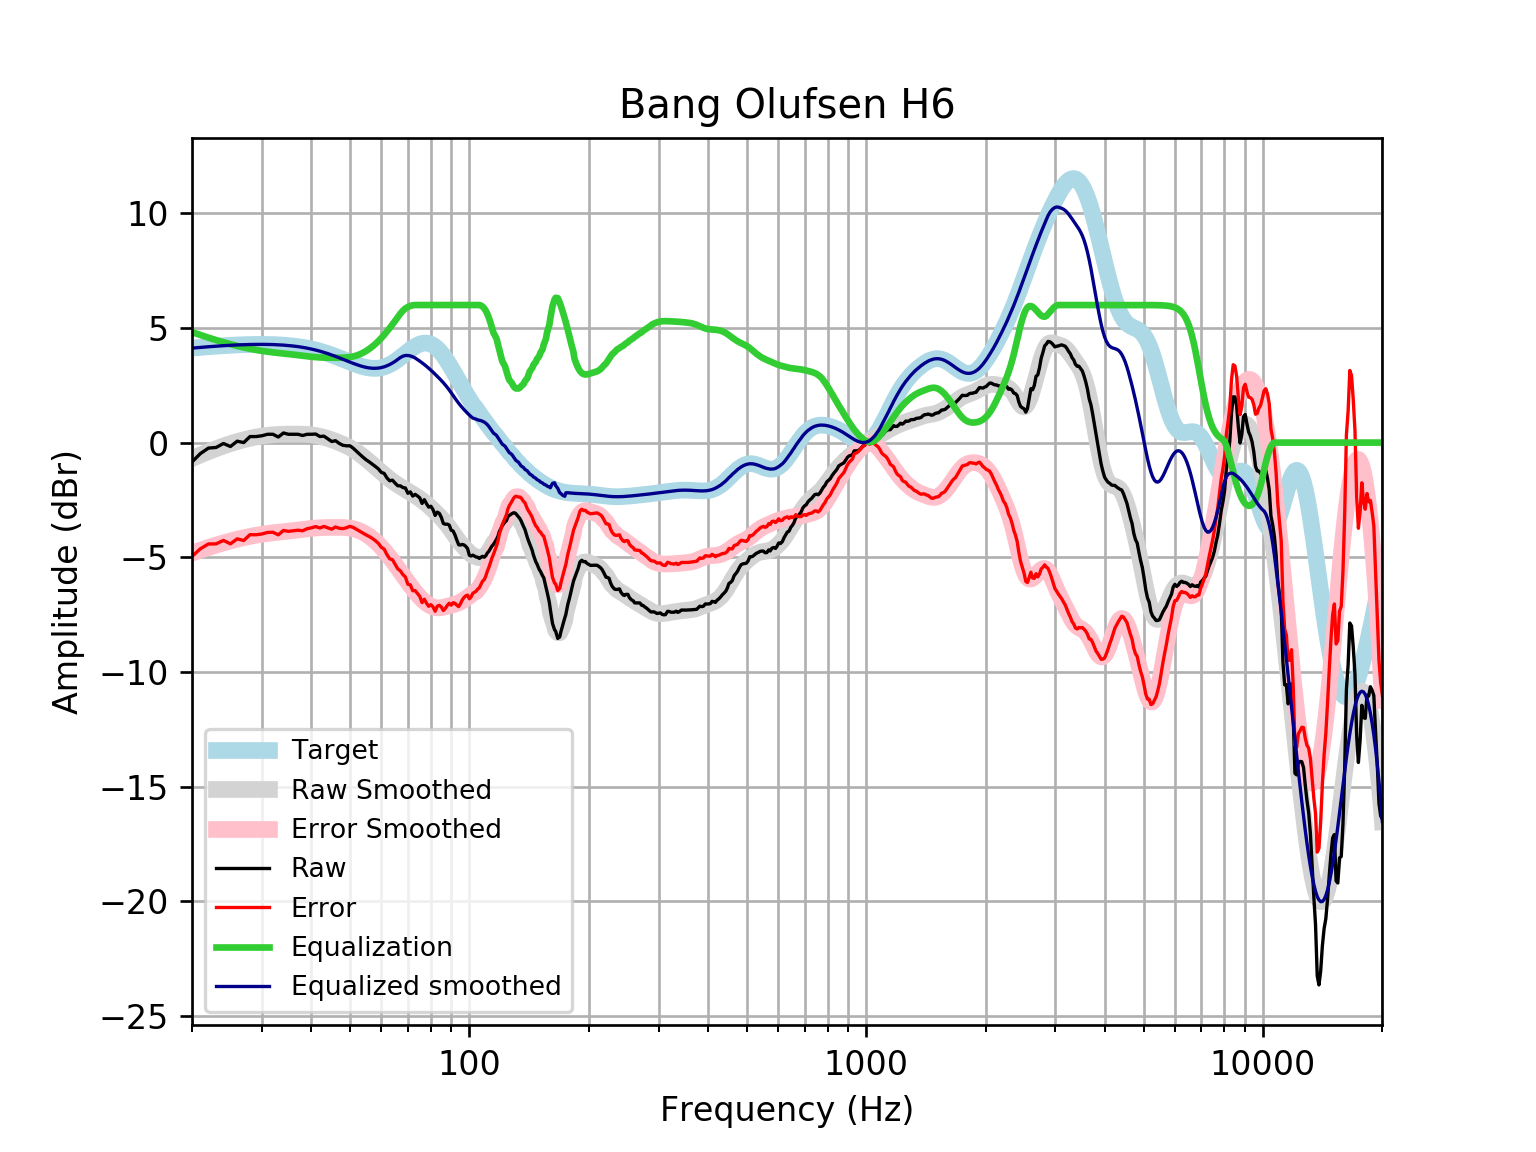

Data behind this chart, as committed beside it:
frequency, raw, error, smoothed, error_smoothed, equalization, equalized_raw, equalized_smoothed, target
20, -0.8439, -4.965, -0.6955, -4.816, 4.816, 3.972, 4.121, 4.121
21, -0.4782, -4.63, -0.5395, -4.692, 4.692, 4.214, 4.152, 4.152
22, -0.2404, -4.421, -0.3965, -4.577, 4.577, 4.337, 4.18, 4.18
23, -0.2131, -4.418, -0.2666, -4.472, 4.472, 4.259, 4.205, 4.205
24, -0.03929, -4.266, -0.1497, -4.376, 4.376, 4.337, 4.227, 4.227
25, -0.1711, -4.416, -0.04628, -4.291, 4.291, 4.12, 4.245, 4.245
26, 0.06128, -4.198, 0.04426, -4.215, 4.215, 4.276, 4.259, 4.259
27, 0.0009387, -4.27, 0.1222, -4.148, 4.148, 4.149, 4.271, 4.271
28, 0.2624, -4.016, 0.1881, -4.091, 4.091, 4.353, 4.279, 4.278
29, 0.2624, -4.02, 0.2422, -4.041, 4.041, 4.303, 4.283, 4.283
30, 0.2976, -3.986, 0.2851, -3.999, 3.999, 4.296, 4.284, 4.284
31, 0.363, -3.918, 0.3176, -3.964, 3.964, 4.327, 4.281, 4.281
32, 0.363, -3.912, 0.3407, -3.934, 3.934, 4.297, 4.275, 4.275
33, 0.2423, -4.023, 0.356, -3.909, 3.909, 4.151, 4.265, 4.265
34, 0.419, -3.832, 0.3655, -3.886, 3.886, 4.305, 4.251, 4.251
35, 0.363, -3.87, 0.3707, -3.862, 3.862, 4.226, 4.233, 4.233
36, 0.363, -3.848, 0.3727, -3.838, 3.838, 4.201, 4.211, 4.211
37, 0.363, -3.822, 0.3716, -3.813, 3.813, 4.176, 4.185, 4.185
38, 0.3091, -3.846, 0.3665, -3.788, 3.788, 4.097, 4.154, 4.155
39, 0.363, -3.757, 0.3557, -3.763, 3.763, 4.126, 4.119, 4.12
40, 0.363, -3.717, 0.3374, -3.742, 3.742, 4.105, 4.079, 4.08
41, 0.3726, -3.664, 0.3104, -3.725, 3.725, 4.098, 4.035, 4.037
42, 0.2654, -3.723, 0.2741, -3.713, 3.713, 3.979, 3.987, 3.989
43, 0.2808, -3.656, 0.2294, -3.706, 3.706, 3.987, 3.935, 3.937
44, 0.1619, -3.72, 0.1778, -3.702, 3.702, 3.864, 3.88, 3.881
45, 0.0475, -3.775, 0.1213, -3.7, 3.7, 3.747, 3.821, 3.823
46, 0.0814, -3.681, 0.0613, -3.699, 3.699, 3.78, 3.76, 3.762
47, -0.03645, -3.736, -0.001759, -3.7, 3.7, 3.663, 3.698, 3.7
48, -0.1169, -3.753, -0.06845, -3.703, 3.703, 3.586, 3.635, 3.636
49, -0.1399, -3.713, -0.1402, -3.713, 3.713, 3.573, 3.572, 3.574
50, -0.1399, -3.652, -0.2187, -3.73, 3.73, 3.59, 3.512, 3.512
51, -0.2484, -3.702, -0.3051, -3.759, 3.759, 3.51, 3.454, 3.454
52, -0.3852, -3.785, -0.3998, -3.8, 3.8, 3.415, 3.4, 3.4
53, -0.5185, -3.87, -0.502, -3.854, 3.854, 3.336, 3.352, 3.351
54, -0.6427, -3.953, -0.6101, -3.921, 3.921, 3.279, 3.311, 3.31
55, -0.7559, -4.032, -0.7222, -4.001, 4.001, 3.245, 3.279, 3.276
56, -0.8478, -4.1, -0.8364, -4.092, 4.092, 3.244, 3.255, 3.253
57, -0.9445, -4.184, -0.9511, -4.193, 4.193, 3.249, 3.242, 3.239
58, -1.045, -4.282, -1.065, -4.306, 4.306, 3.261, 3.24, 3.237
59, -1.149, -4.396, -1.178, -4.428, 4.428, 3.278, 3.25, 3.246
60, -1.299, -4.567, -1.288, -4.56, 4.56, 3.26, 3.272, 3.268
61, -1.345, -4.646, -1.394, -4.7, 4.7, 3.355, 3.305, 3.301
62, -1.543, -4.889, -1.496, -4.846, 4.846, 3.303, 3.35, 3.346
63, -1.667, -5.069, -1.592, -4.998, 4.998, 3.331, 3.406, 3.402
64, -1.639, -5.107, -1.682, -5.153, 5.153, 3.513, 3.471, 3.468
65, -1.768, -5.31, -1.765, -5.309, 5.309, 3.541, 3.545, 3.542
66, -1.883, -5.505, -1.842, -5.467, 5.467, 3.584, 3.625, 3.622
67, -1.886, -5.594, -1.915, -5.624, 5.624, 3.738, 3.709, 3.707
68, -1.96, -5.756, -1.984, -5.781, 5.753, 3.793, 3.769, 3.796
69, -1.979, -5.863, -2.051, -5.935, 5.85, 3.87, 3.799, 3.884
70, -2.212, -6.182, -2.116, -6.086, 5.916, 3.704, 3.8, 3.97
71, -2.151, -6.204, -2.181, -6.232, 5.96, 3.808, 3.779, 4.053
72, -2.332, -6.461, -2.245, -6.371, 5.987, 3.655, 3.742, 4.128
73, -2.258, -6.453, -2.31, -6.502, 6, 3.742, 3.69, 4.195
74, -2.326, -6.578, -2.377, -6.625, 6, 3.674, 3.623, 4.251
75, -2.411, -6.706, -2.447, -6.738, 6, 3.589, 3.553, 4.295
76, -2.654, -6.98, -2.519, -6.84, 6.0, 3.346, 3.481, 4.325
77, -2.489, -6.829, -2.595, -6.931, 6, 3.511, 3.405, 4.341
78, -2.667, -7.007, -2.674, -7.01, 6, 3.333, 3.326, 4.34
79, -2.816, -7.14, -2.757, -7.077, 6, 3.184, 3.243, 4.324
... 553 more rows
